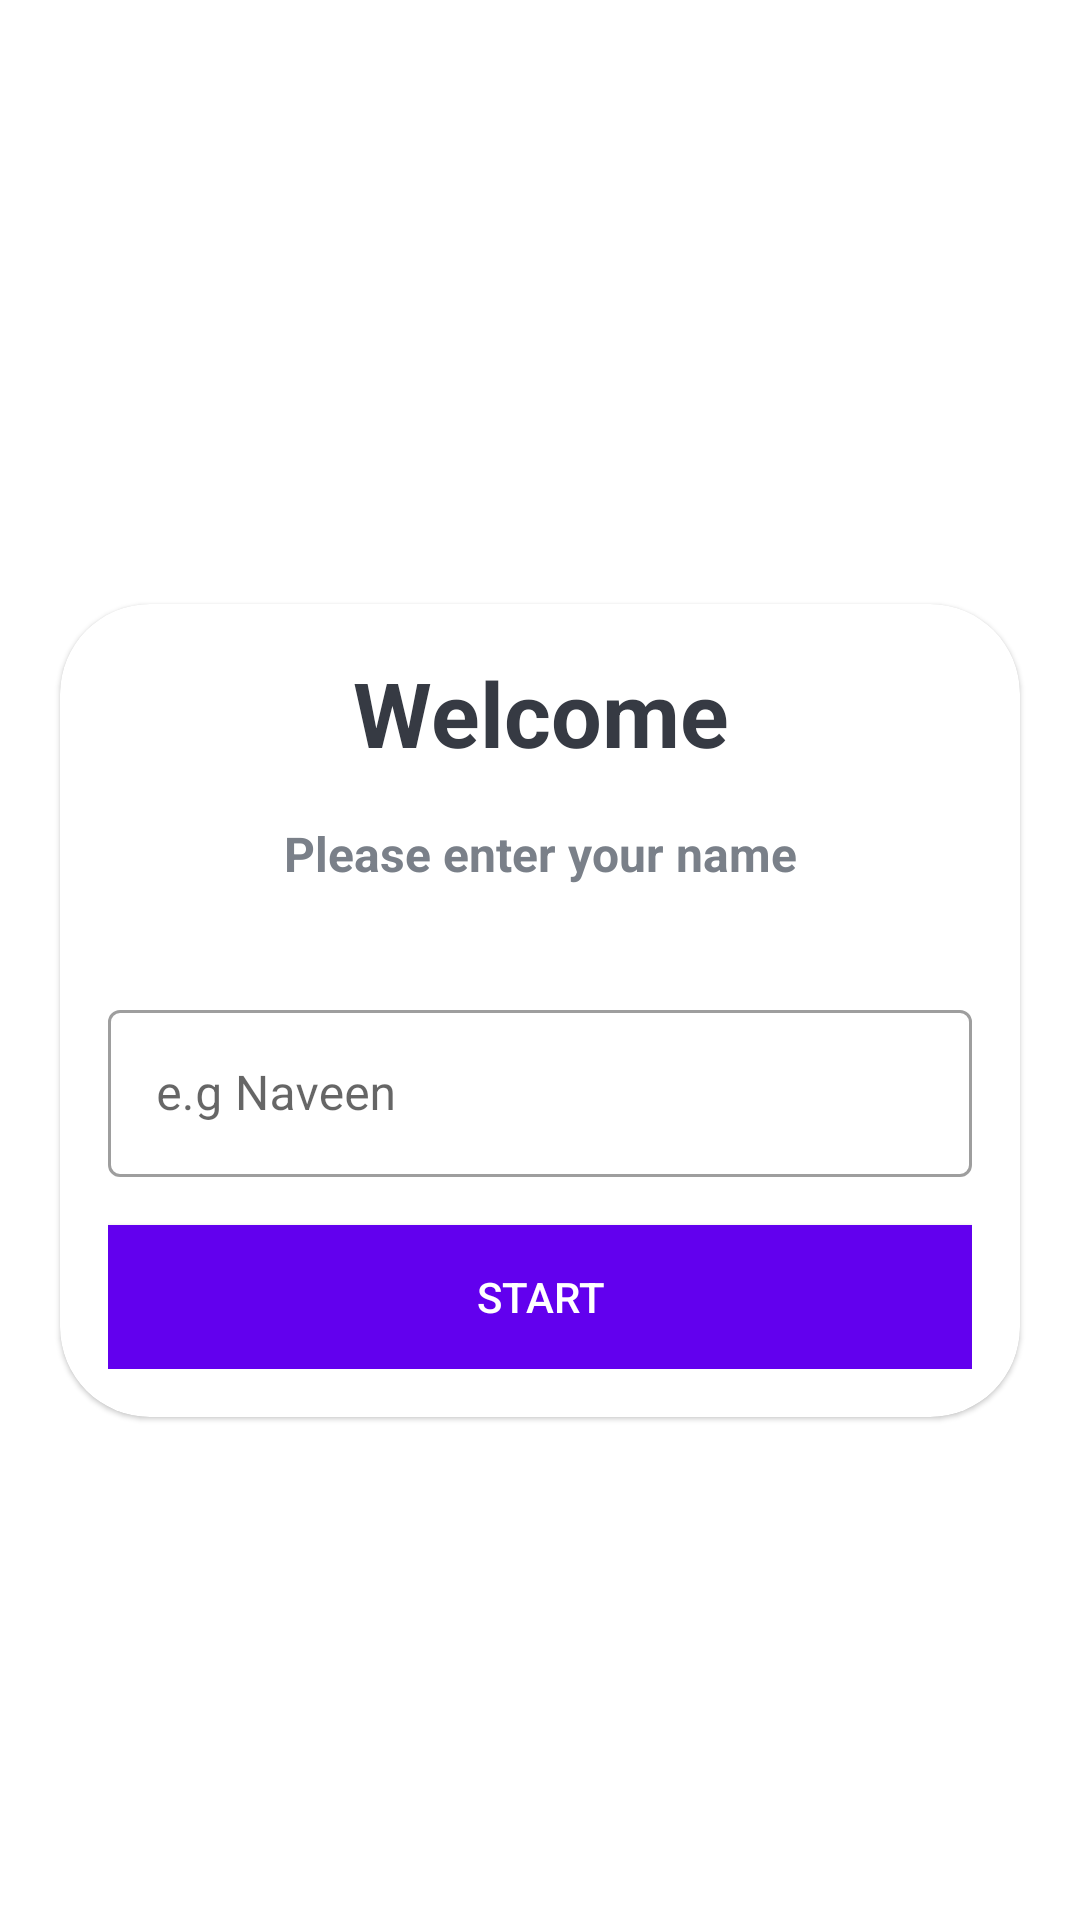

This screen was rendered from an Android layout file. Write that file and the resources it references.
<!-- AndroidManifest.xml: application theme Theme.Quizz -->
<!-- res/layout/activity_main.xml -->
<?xml version="1.0" encoding="utf-8"?>
<LinearLayout xmlns:android="http://schemas.android.com/apk/res/android"
xmlns:app="http://schemas.android.com/apk/res-auto"
xmlns:tools="http://schemas.android.com/tools"
android:layout_width="match_parent"
android:layout_height="match_parent"
android:background="@drawable/ic_bg"
    android:gravity="center"
    android:orientation="vertical"
    tools:context=".MainActivity">

    <TextView
        android:layout_width="match_parent"
        android:layout_height="wrap_content"
        android:gravity="center"
        android:text="@string/quizz_app"
        android:textStyle="bold"
        android:textSize="25sp"
        android:textColor="@color/white"
        />

   <com.google.android.material.card.MaterialCardView
       android:layout_width="match_parent"
       android:layout_height="wrap_content"
       android:layout_marginStart="20dp"
       android:layout_marginEnd="20dp"
       android:background="@color/white"
       app:cardCornerRadius="30dp"
      >
      <LinearLayout
          android:layout_width="match_parent"
          android:layout_height="wrap_content"
          android:layout_margin="16dp"
          android:orientation="vertical"
          >
         <TextView
             android:layout_width="match_parent"
             android:layout_height="wrap_content"
             android:gravity="center"
             android:text="@string/welcome"
             android:textStyle="bold"
             android:textSize="30sp"
             android:textColor="#363A43"
             />

         <TextView
             android:layout_width="match_parent"
             android:layout_height="wrap_content"
             android:gravity="center"
             android:text="@string/please_enter_your_name"
             android:textStyle="bold"
             android:textSize="16sp"
             android:textColor="#7A8089"
             android:layout_marginTop="16dp"
             android:layout_marginBottom="16dp"
             />

         <com.google.android.material.textfield.TextInputLayout
             android:layout_width="match_parent"
             android:layout_height="wrap_content"
             style="@style/Widget.MaterialComponents.TextInputLayout.OutlinedBox"
             android:layout_marginTop="20dp"
             >
             <androidx.appcompat.widget.AppCompatEditText
                 android:layout_width="match_parent"
                 android:layout_height="wrap_content"
                 android:id="@+id/nameTextBox"
                 android:hint="@string/e_g_naveen"
                 android:inputType="textCapWords"
                 android:textColor="#363A43"
                 android:textColorHint="#7A8089"
                 />
         </com.google.android.material.textfield.TextInputLayout>

         <Button
             android:id="@+id/start"
             android:layout_width="match_parent"
             android:layout_height="wrap_content"
             android:layout_marginTop="16dp"
             android:text="@string/start"
             android:textColor="@color/white"
             android:background="@color/design_default_color_primary"
             />
      </LinearLayout>
   </com.google.android.material.card.MaterialCardView>
</LinearLayout>
<!-- resources referenced by this layout -->
<resources>
  <string name="e_g_naveen">e.g Naveen</string>
  <string name="please_enter_your_name">Please enter your name</string>
  <string name="quizz_app">Quizz App!</string>
  <string name="start">Start</string>
  <string name="welcome">Welcome</string>
  <style name="Theme.Quizz" parent="Theme.MaterialComponents.DayNight.NoActionBar">
          
          <item name="colorPrimary">@color/purple_500</item>
          <item name="colorPrimaryVariant">@color/purple_700</item>
          <item name="colorOnPrimary">@color/white</item>
          
          <item name="colorSecondary">@color/teal_200</item>
          <item name="colorSecondaryVariant">@color/teal_700</item>
          <item name="colorOnSecondary">@color/black</item>
          
          <item name="android:statusBarColor" tools:targetApi="l">?attr/colorPrimaryVariant</item>
          
          <item name="android:windowFullscreen">true</item>
      </style>
  <!-- not gathered from this repository: default colours our renderer supplied (Android Studio template values) -->
  <color name="purple_500">#FF6200EE</color>
  <color name="purple_700">#FF3700B3</color>
  <color name="teal_200">#FF03DAC5</color>
  <color name="teal_700">#FF018786</color>
  <color name="black">#FF000000</color>
  <color name="white">#FFFFFFFF</color>
</resources>
